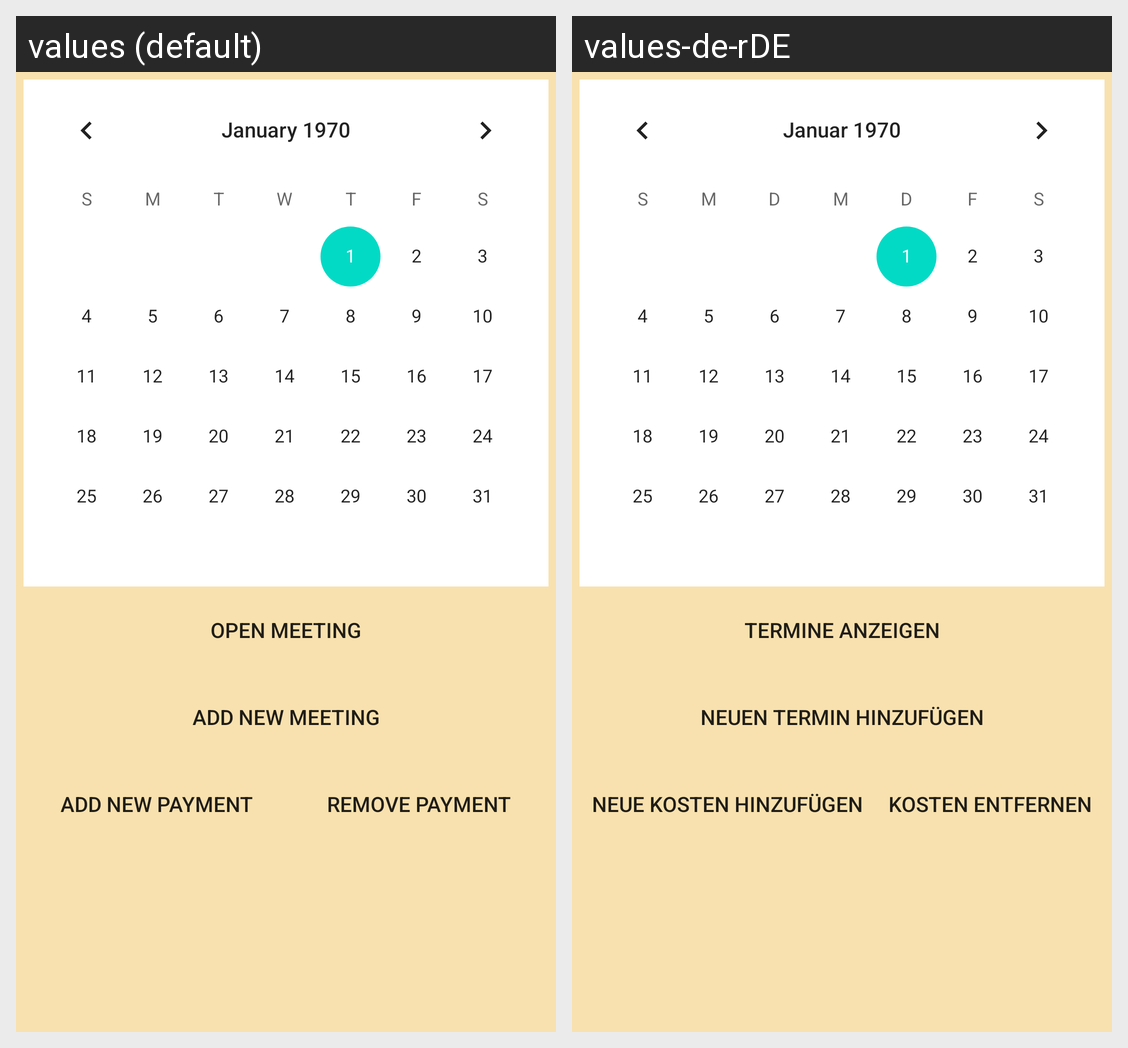

The same Android screen rendered under two of its app's locales, left to right. List the strings drawn on it with the default value and each locale's translation.
Android screen res/layout/fragment_home.xml rendered under 2 locales, left to right: values (default), values-de-rDE. Device: Nexus 5 (rendered at 1080×1920; each locale shown at half size, 540×960, under a caption strip naming it); theme Theme.Planner.
Strings drawn on this screen, with the default value and each locale's value (text and hints the layout hard-codes, and strings that could not be matched under every locale, appear in the picture but are not listed):

Home_Button_OpenMeeting_Text
  values: Open Meeting
  values-de-rDE: Termine anzeigen

Home_Button_AddNewMeeting_Text
  values: Add new Meeting
  values-de-rDE: Neuen Termin hinzufügen

Home_Button_AddNewPayment_Text
  values: Add new Payment
  values-de-rDE: Neue Kosten hinzufügen

Home_Button_RemovePayment_Text
  values: Remove Payment
  values-de-rDE: Kosten entfernen
